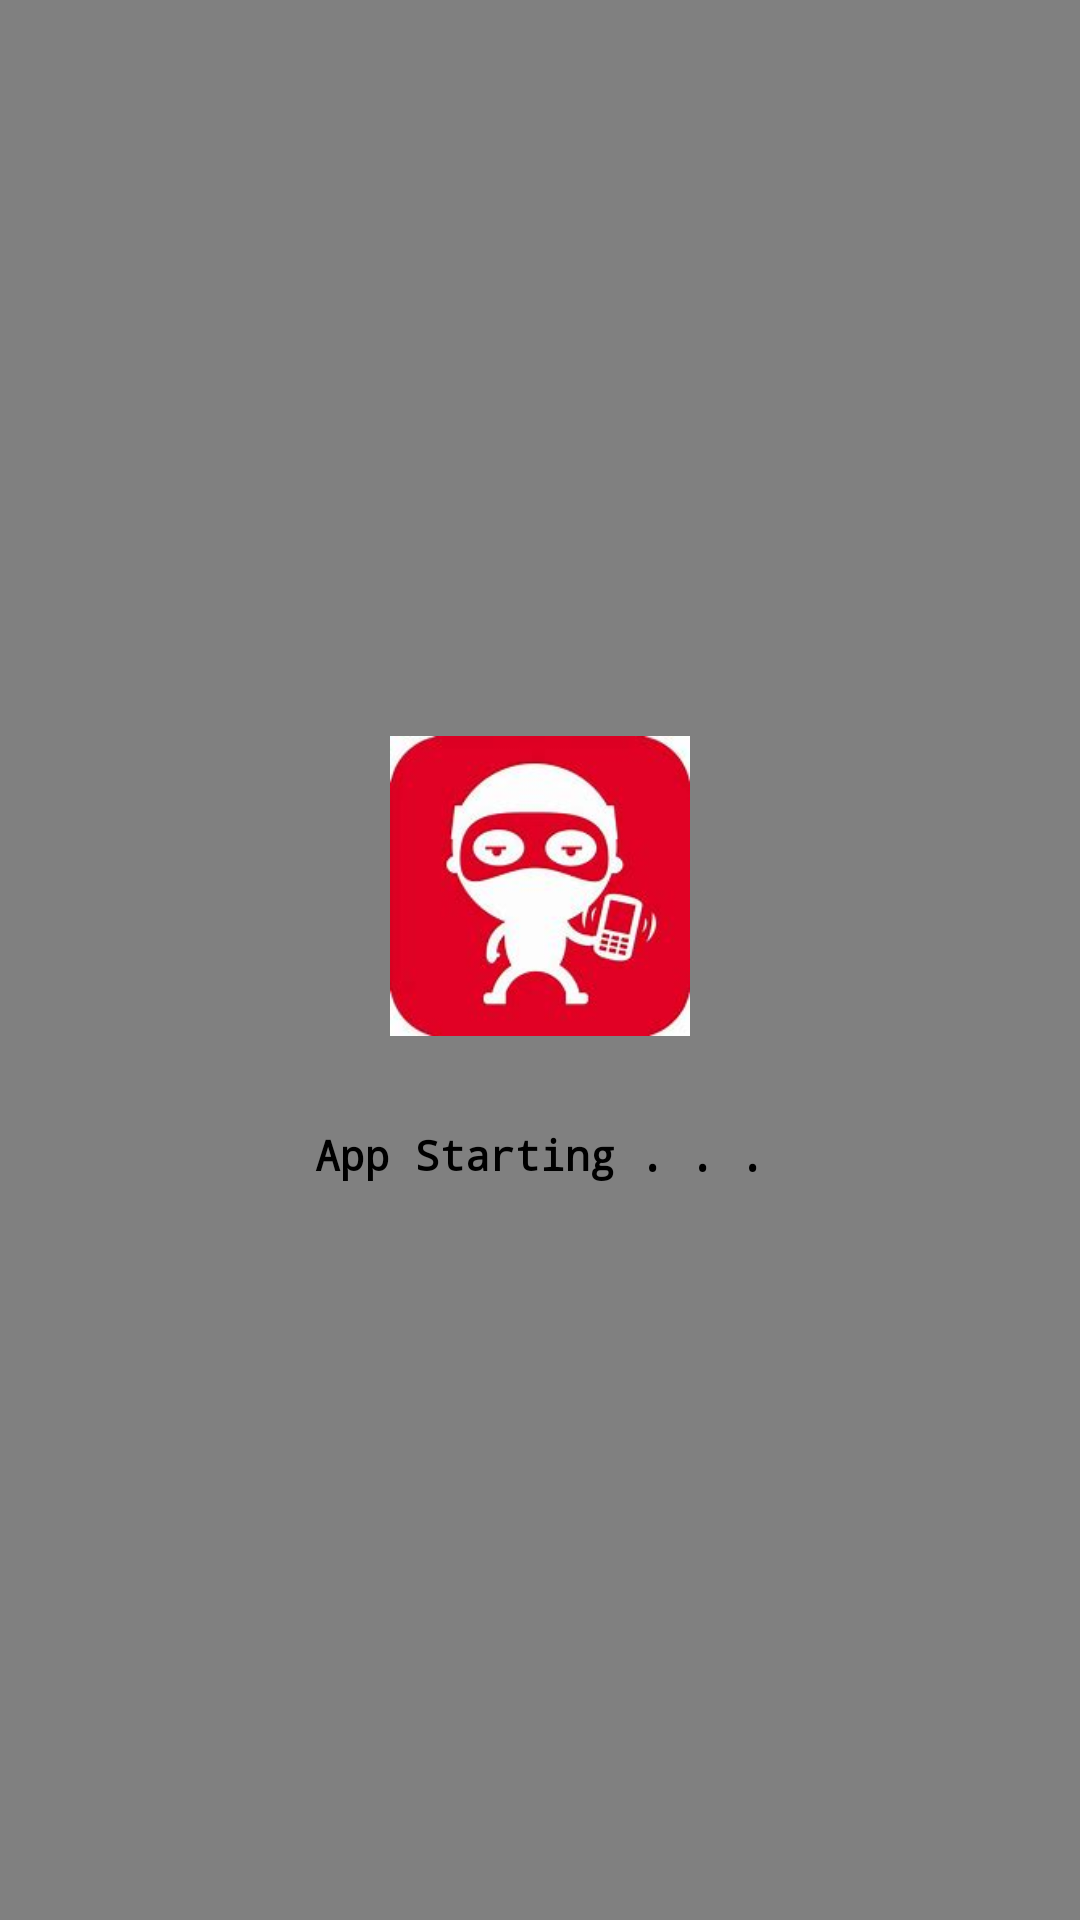

Produce the Android XML layout that renders to this screen, including the resource entries it uses.
<!-- AndroidManifest.xml: application theme Theme.UASPM -->
<!-- res/layout/activity_splash_screen.xml -->
<?xml version="1.0" encoding="utf-8"?>
<LinearLayout xmlns:android="http://schemas.android.com/apk/res/android"
    xmlns:app="http://schemas.android.com/apk/res-auto"
    xmlns:tools="http://schemas.android.com/tools"
    android:id="@+id/main"
    android:layout_width="match_parent"
    android:layout_height="match_parent"
    android:orientation="vertical"
    android:background="#808080 "
    android:layout_gravity="center"
    android:gravity="center"
    tools:context=".MainActivity">

    <ImageView
        android:layout_width="100dp"
        android:layout_height="100dp"
        android:src="@drawable/icon"/>


    <TextView
        android:layout_width="wrap_content"
        android:layout_height="wrap_content"
        android:layout_marginTop="30dp"
        android:fontFamily="monospace"
        android:text="App Starting . . ."
        android:textColor="@color/black"
        android:textStyle="bold" />
</LinearLayout>
<!-- resources referenced by this layout -->
<resources>
  <!-- drawable icon: jpeg bitmap (drawable, 6850 bytes) -->
  <style name="Theme.UASPM" parent="Base.Theme.UASPM" />
  <style name="Base.Theme.UASPM" parent="Theme.Material3.DayNight.NoActionBar">
          
          
      </style>
  <!-- not gathered from this repository: default colours our renderer supplied (Android Studio template values) -->
  <color name="black">#FF000000</color>
</resources>
